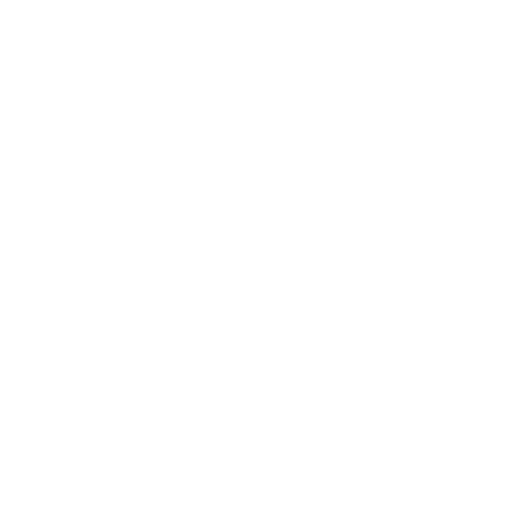
t = 0.00 s
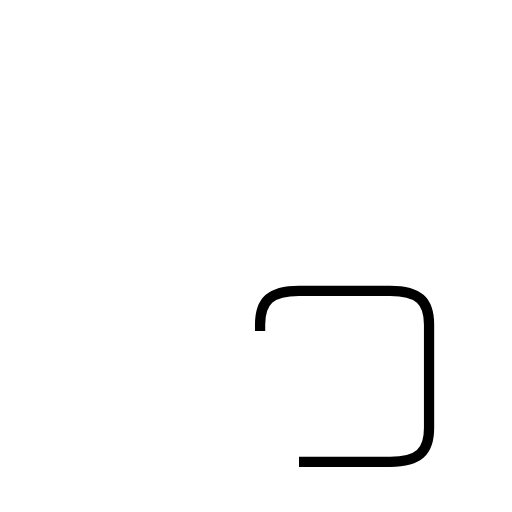
t = 1.38 s
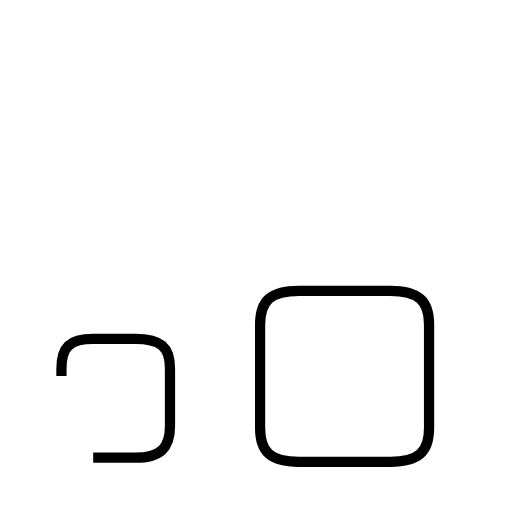
t = 2.74 s
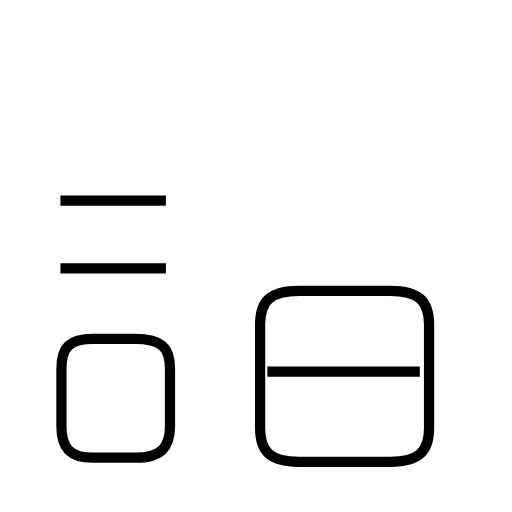
t = 4.11 s
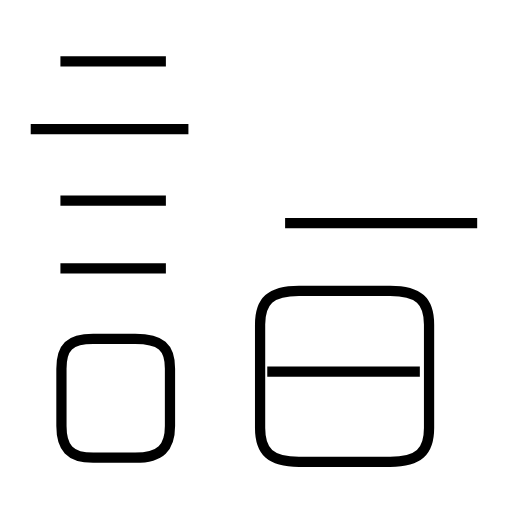
t = 5.44 s
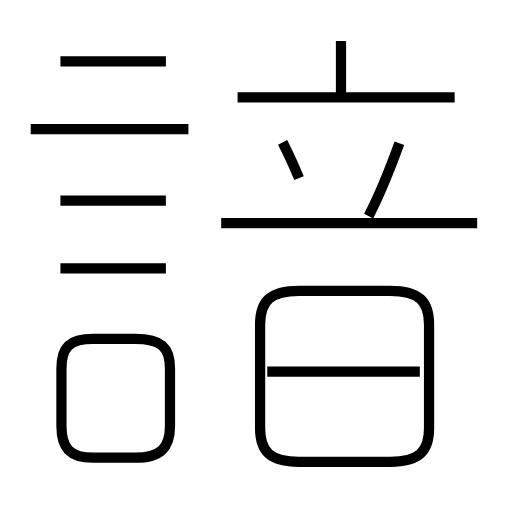
t = 6.78 s

The animated SVG that drew these frames (rendered in a browser with its animation timeline set to each time). Animation: 12 SMIL elements (animate=12); one cycle of 6.78 s.

<?xml version='1.0' encoding='utf-8'?>
<svg viewBox="0.0 -6.0 50.0 50.0" version="1.1" xmlns="http://www.w3.org/2000/svg"><rect x="-1000" y="-1000" width="2000" height="2000" stroke="white" fill="white" /><g style="fill:none;stroke:#000000;stroke-width:1"><path d="M 29.2 1.1 L 38.1 1.1 C 40.9 1.1 41.9 0.1 41.9 -2.2 L 41.9 -12.3 C 41.9 -14.6 40.9 -15.6 38.1 -15.6 L 29.2 -15.6 C 26.4 -15.6 25.4 -14.6 25.4 -12.3 L 25.4 -2.2 C 25.4 0.1 26.4 1.1 29.2 1.1 Z " transform="translate(0.0 38.0)" stroke-dasharray="61.419347611189046" stroke-dashoffset="61.419347611189046"><animate attributeName="stroke-dashoffset" from="61.419347611189046" to="0" dur="1.8425804283356713s" begin="0s; anim_end.end" fill="freeze" id="anim0" /></path><path d="M 9.1 0.7 L 13.2 0.7 C 15.7 0.7 16.6 -0.3 16.6 -2.4 L 16.6 -8.0 C 16.6 -10.1 15.7 -10.9 13.2 -10.9 L 9.1 -10.9 C 6.8 -10.9 6.0 -10.1 6.0 -8.0 L 6.0 -2.4 C 6.0 -0.3 6.8 0.7 9.1 0.7 Z " transform="translate(0.0 38.0)" stroke-dasharray="40.02243664885451" stroke-dashoffset="40.02243664885451"><animate attributeName="stroke-dashoffset" from="40.02243664885451" to="0" dur="1.2006730994656352s" begin="anim0.end" fill="freeze" id="anim1" /></path><path d="M 16.2 -17.8 L 5.9 -17.8 " transform="translate(0.0 38.0)" stroke-dasharray="10.299999999999999" stroke-dashoffset="10.299999999999999"><animate attributeName="stroke-dashoffset" from="10.299999999999999" to="0" dur="0.30899999999999994s" begin="anim1.end" fill="freeze" id="anim2" /></path><path d="M 16.2 -24.4 L 5.9 -24.4 " transform="translate(0.0 38.0)" stroke-dasharray="10.299999999999999" stroke-dashoffset="10.299999999999999"><animate attributeName="stroke-dashoffset" from="10.299999999999999" to="0" dur="0.30899999999999994s" begin="anim2.end" fill="freeze" id="anim3" /></path><path d="M 41.0 -7.7 L 26.1 -7.7 " transform="translate(0.0 38.0)" stroke-dasharray="14.899999999999999" stroke-dashoffset="14.899999999999999"><animate attributeName="stroke-dashoffset" from="14.899999999999999" to="0" dur="0.44699999999999995s" begin="anim3.end" fill="freeze" id="anim4" /></path><path d="M 18.4 -31.4 L 3.0 -31.4 " transform="translate(0.0 38.0)" stroke-dasharray="15.399999999999999" stroke-dashoffset="15.399999999999999"><animate attributeName="stroke-dashoffset" from="15.399999999999999" to="0" dur="0.46199999999999997s" begin="anim4.end" fill="freeze" id="anim5" /></path><path d="M 16.2 -38.0 L 5.9 -38.0 " transform="translate(0.0 38.0)" stroke-dasharray="10.299999999999999" stroke-dashoffset="10.299999999999999"><animate attributeName="stroke-dashoffset" from="10.299999999999999" to="0" dur="0.30899999999999994s" begin="anim5.end" fill="freeze" id="anim6" /></path><path d="M 46.6 -22.2 L 21.6 -22.2 " transform="translate(0.0 38.0)" stroke-dasharray="25.0" stroke-dashoffset="25.0"><animate attributeName="stroke-dashoffset" from="25.0" to="0" dur="0.75s" begin="anim6.end" fill="freeze" id="anim7" /></path><path d="M 36.0 -22.9 C 37.2 -25.2 38.2 -27.8 39.0 -30.0 " transform="translate(0.0 38.0)" stroke-dasharray="7.713350886327124" stroke-dashoffset="7.713350886327124"><animate attributeName="stroke-dashoffset" from="7.713350886327124" to="0" dur="0.2314005265898137s" begin="anim7.end" fill="freeze" id="anim8" /></path><path d="M 29.2 -26.6 C 28.8 -27.6 28.1 -29.1 27.6 -30.1 " transform="translate(0.0 38.0)" stroke-dasharray="3.849247289712783" stroke-dashoffset="3.849247289712783"><animate attributeName="stroke-dashoffset" from="3.849247289712783" to="0" dur="0.11547741869138349s" begin="anim8.end" fill="freeze" id="anim9" /></path><path d="M 44.4 -34.5 L 23.2 -34.5 " transform="translate(0.0 38.0)" stroke-dasharray="21.2" stroke-dashoffset="21.2"><animate attributeName="stroke-dashoffset" from="21.2" to="0" dur="0.636s" begin="anim9.end" fill="freeze" id="anim10" /></path><path d="M 33.3 -34.5 L 33.3 -40.0" transform="translate(0.0 38.0)" stroke-dasharray="5.5" stroke-dashoffset="5.5"><animate attributeName="stroke-dashoffset" from="5.5" to="0" dur="0.16499999999999998s" begin="anim10.end" fill="freeze" id="anim_end" /></path></g></svg>
